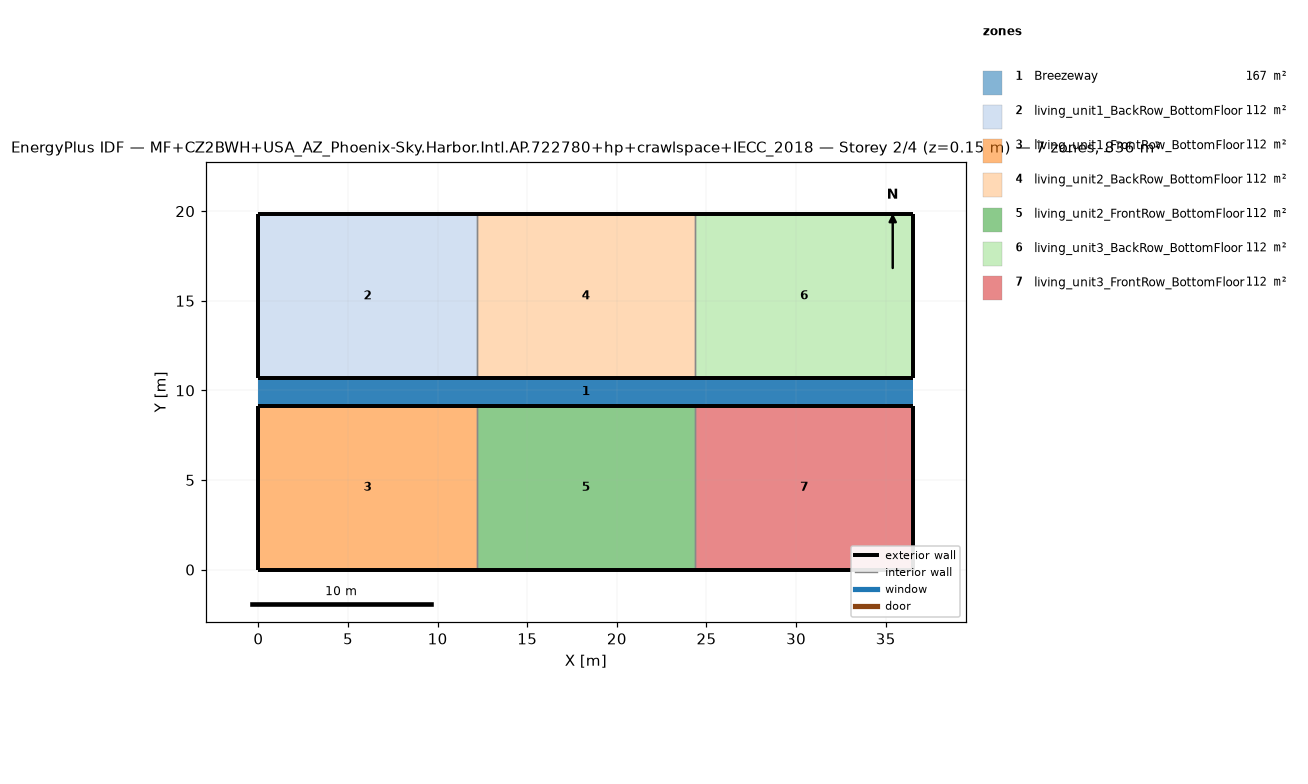
=== STOREY PLAN SPEC (per zone: floor XY polygon, exterior-wall plan segments, windows/doors) ===
zone 1: Breezeway  (167.0 m²)
  floor: (36.54, 9.16) (0.00, 9.16) (0.00, 10.68) (36.54, 10.68)
  floor: (36.54, 9.16) (0.00, 9.16) (0.00, 10.68) (36.54, 10.68)
  floor: (36.54, 9.16) (0.00, 9.16) (0.00, 10.68) (36.54, 10.68)
zone 2: living_unit1_BackRow_BottomFloor  (111.5 m²)
  floor: (12.18, 10.68) (0.00, 10.68) (0.00, 19.84) (12.18, 19.84)
  exterior wall: (0.00, 10.68) – (12.18, 10.68)  [12.2 m]
  exterior wall: (12.18, 19.84) – (0.00, 19.84)  [12.2 m]
  exterior wall: (0.00, 19.84) – (0.00, 10.68)  [9.2 m]
  interior walls: 1
zone 3: living_unit1_FrontRow_BottomFloor  (111.5 m²)
  floor: (12.18, 0.00) (0.00, 0.00) (0.00, 9.16) (12.18, 9.16)
  exterior wall: (0.00, 0.00) – (12.18, 0.00)  [12.2 m]
  exterior wall: (12.18, 9.16) – (0.00, 9.16)  [12.2 m]
  exterior wall: (0.00, 9.16) – (0.00, 0.00)  [9.2 m]
  interior walls: 1
zone 4: living_unit2_BackRow_BottomFloor  (111.5 m²)
  floor: (24.36, 10.68) (12.18, 10.68) (12.18, 19.84) (24.36, 19.84)
  exterior wall: (12.18, 10.68) – (24.36, 10.68)  [12.2 m]
  exterior wall: (24.36, 19.84) – (12.18, 19.84)  [12.2 m]
  interior walls: 2
zone 5: living_unit2_FrontRow_BottomFloor  (111.5 m²)
  floor: (24.36, 0.00) (12.18, 0.00) (12.18, 9.16) (24.36, 9.16)
  exterior wall: (12.18, 0.00) – (24.36, 0.00)  [12.2 m]
  exterior wall: (24.36, 9.16) – (12.18, 9.16)  [12.2 m]
  interior walls: 2
zone 6: living_unit3_BackRow_BottomFloor  (111.5 m²)
  floor: (36.54, 10.68) (24.36, 10.68) (24.36, 19.84) (36.54, 19.84)
  exterior wall: (24.36, 10.68) – (36.54, 10.68)  [12.2 m]
  exterior wall: (36.54, 10.68) – (36.54, 19.84)  [9.2 m]
  exterior wall: (36.54, 19.84) – (24.36, 19.84)  [12.2 m]
  interior walls: 1
zone 7: living_unit3_FrontRow_BottomFloor  (111.5 m²)
  floor: (36.54, 0.00) (24.36, 0.00) (24.36, 9.16) (36.54, 9.16)
  exterior wall: (24.36, 0.00) – (36.54, 0.00)  [12.2 m]
  exterior wall: (36.54, 0.00) – (36.54, 9.16)  [9.2 m]
  exterior wall: (36.54, 9.16) – (24.36, 9.16)  [12.2 m]
  interior walls: 1

=== DERIVED (storey summary) ===
Building: MF+CZ2BWH+USA_AZ_Phoenix-Sky.Harbor.Intl.AP.722780+hp+crawlspace+IECC_2018
Storey: 2 of 4  (floor level z = 0.15 m)
Storey gross floor area: 836.2 m²
Zones on this storey: 7
  - Breezeway: floor 167.0 m²
  - living_unit1_BackRow_BottomFloor: floor 111.5 m²; exterior wall 33.5 m (86.9 m²); WWR 0.0%
  - living_unit1_FrontRow_BottomFloor: floor 111.5 m²; exterior wall 33.5 m (86.9 m²); WWR 0.0%
  - living_unit2_BackRow_BottomFloor: floor 111.5 m²; exterior wall 24.4 m (63.1 m²); WWR 0.0%
  - living_unit2_FrontRow_BottomFloor: floor 111.5 m²; exterior wall 24.4 m (63.1 m²); WWR 0.0%
  - living_unit3_BackRow_BottomFloor: floor 111.5 m²; exterior wall 33.5 m (86.9 m²); WWR 0.0%
  - living_unit3_FrontRow_BottomFloor: floor 111.5 m²; exterior wall 33.5 m (86.9 m²); WWR 0.0%
Zone adjacency (shared interzone walls):
  - living_unit1_BackRow_BottomFloor ↔ living_unit2_BackRow_BottomFloor
  - living_unit1_FrontRow_BottomFloor ↔ living_unit2_FrontRow_BottomFloor
  - living_unit2_BackRow_BottomFloor ↔ living_unit3_BackRow_BottomFloor
  - living_unit2_FrontRow_BottomFloor ↔ living_unit3_FrontRow_BottomFloor